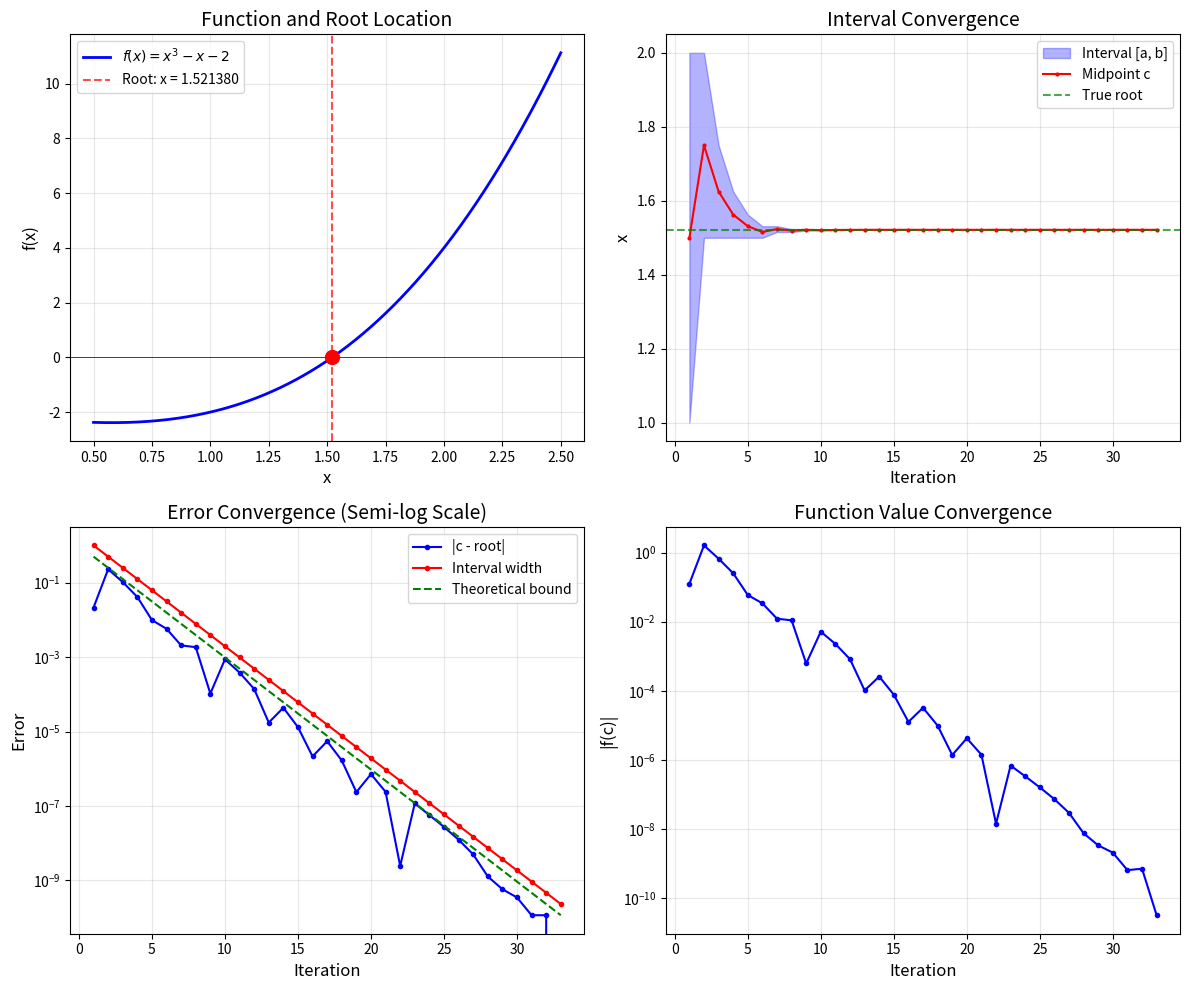

Recreate this plot in Python.
import numpy as np
import matplotlib.pyplot as plt

def bisection_method(f, a, b, tol=1e-10, max_iter=100):
    """
    Find a root of f(x) = 0 using the bisection method.
    
    Parameters:
    -----------
    f : callable
        The function for which we seek a root
    a, b : float
        Initial interval endpoints where f(a) and f(b) have opposite signs
    tol : float
        Tolerance for convergence
    max_iter : int
        Maximum number of iterations
        
    Returns:
    --------
    root : float
        Approximation of the root
    iterations : list
        History of (a, b, c, f(c)) for each iteration
    """
    # Verify initial conditions
    if f(a) * f(b) >= 0:
        raise ValueError("f(a) and f(b) must have opposite signs")
    
    iterations = []
    
    for i in range(max_iter):
        c = (a + b) / 2
        fc = f(c)
        
        iterations.append({
            'iteration': i + 1,
            'a': a,
            'b': b,
            'c': c,
            'f(c)': fc,
            'interval_width': b - a
        })
        
        # Check convergence
        if abs(fc) < tol or (b - a) / 2 < tol:
            return c, iterations
        
        # Update interval
        if f(a) * fc < 0:
            b = c
        else:
            a = c
    
    return c, iterations

# Define the function
def f(x):
    return x**3 - x - 2

# Initial interval [1, 2]
a, b = 1.0, 2.0

# Verify sign change
print(f"f({a}) = {f(a):.4f}")
print(f"f({b}) = {f(b):.4f}")
print(f"Sign change: {f(a) * f(b) < 0}")

# Find the root
root, history = bisection_method(f, a, b, tol=1e-10)

print(f"\nRoot found: x = {root:.10f}")
print(f"f(root) = {f(root):.2e}")
print(f"Number of iterations: {len(history)}")

# Display iteration history
print("Iteration | a          | b          | c          | f(c)       | Width")
print("-" * 75)

for h in history[:15]:  # Show first 15 iterations
    print(f"{h['iteration']:^9} | {h['a']:.8f} | {h['b']:.8f} | {h['c']:.8f} | {h['f(c)']:+.2e} | {h['interval_width']:.2e}")

# Create comprehensive visualization
fig, axes = plt.subplots(2, 2, figsize=(12, 10))

# Plot 1: Function and root location
ax1 = axes[0, 0]
x = np.linspace(0.5, 2.5, 500)
y = f(x)

ax1.plot(x, y, 'b-', linewidth=2, label=r'$f(x) = x^3 - x - 2$')
ax1.axhline(y=0, color='k', linewidth=0.5)
ax1.axvline(x=root, color='r', linestyle='--', alpha=0.7, label=f'Root: x = {root:.6f}')
ax1.plot(root, 0, 'ro', markersize=10)
ax1.set_xlabel('x', fontsize=12)
ax1.set_ylabel('f(x)', fontsize=12)
ax1.set_title('Function and Root Location', fontsize=14)
ax1.legend(loc='upper left')
ax1.grid(True, alpha=0.3)

# Plot 2: Interval narrowing
ax2 = axes[0, 1]
iterations = [h['iteration'] for h in history]
a_vals = [h['a'] for h in history]
b_vals = [h['b'] for h in history]
c_vals = [h['c'] for h in history]

ax2.fill_between(iterations, a_vals, b_vals, alpha=0.3, color='blue', label='Interval [a, b]')
ax2.plot(iterations, c_vals, 'r.-', markersize=4, label='Midpoint c')
ax2.axhline(y=root, color='g', linestyle='--', alpha=0.7, label='True root')
ax2.set_xlabel('Iteration', fontsize=12)
ax2.set_ylabel('x', fontsize=12)
ax2.set_title('Interval Convergence', fontsize=14)
ax2.legend(loc='upper right')
ax2.grid(True, alpha=0.3)

# Plot 3: Error convergence (semi-log)
ax3 = axes[1, 0]
errors = [abs(h['c'] - root) for h in history]
widths = [h['interval_width'] for h in history]

ax3.semilogy(iterations, errors, 'b.-', markersize=6, label='|c - root|')
ax3.semilogy(iterations, widths, 'r.-', markersize=6, label='Interval width')

# Theoretical bound
theoretical = [(b - a) / (2**(n+1)) for n in range(len(history))]
ax3.semilogy(iterations, theoretical, 'g--', linewidth=1.5, label='Theoretical bound')

ax3.set_xlabel('Iteration', fontsize=12)
ax3.set_ylabel('Error', fontsize=12)
ax3.set_title('Error Convergence (Semi-log Scale)', fontsize=14)
ax3.legend(loc='upper right')
ax3.grid(True, alpha=0.3)

# Plot 4: |f(c)| convergence
ax4 = axes[1, 1]
fc_vals = [abs(h['f(c)']) for h in history]

ax4.semilogy(iterations, fc_vals, 'b.-', markersize=6)
ax4.set_xlabel('Iteration', fontsize=12)
ax4.set_ylabel('|f(c)|', fontsize=12)
ax4.set_title('Function Value Convergence', fontsize=14)
ax4.grid(True, alpha=0.3)

plt.tight_layout()
plt.savefig('plot.png', dpi=150, bbox_inches='tight')
plt.show()

print("\nPlot saved to 'plot.png'")

# Analyze convergence rate
errors = [abs(h['c'] - root) for h in history]

print("Convergence Rate Analysis")
print("=" * 50)
print("\nRatio of successive errors (should be ~0.5 for linear convergence):")
print("\nIteration | Error        | Ratio")
print("-" * 40)

for i in range(1, min(len(errors), 15)):
    if errors[i-1] > 0:
        ratio = errors[i] / errors[i-1]
        print(f"{i+1:^9} | {errors[i]:.6e} | {ratio:.4f}")

# Verify theoretical prediction
expected_iterations = np.ceil(np.log2((2.0 - 1.0) / 1e-10))
print(f"\nTheoretical iterations needed for tol=1e-10: {expected_iterations:.0f}")
print(f"Actual iterations: {len(history)}")

# Use numpy's polynomial root finder for comparison
coefficients = [1, 0, -1, -2]  # x^3 + 0*x^2 - x - 2
np_roots = np.roots(coefficients)

print("All roots of x³ - x - 2 = 0:")
for i, r in enumerate(np_roots):
    if np.isreal(r):
        print(f"  Root {i+1}: {r.real:.10f} (real)")
    else:
        print(f"  Root {i+1}: {r:.10f} (complex)")

real_root = np_roots[np.isreal(np_roots)][0].real
print(f"\nBisection result: {root:.10f}")
print(f"NumPy result:     {real_root:.10f}")
print(f"Difference:       {abs(root - real_root):.2e}")